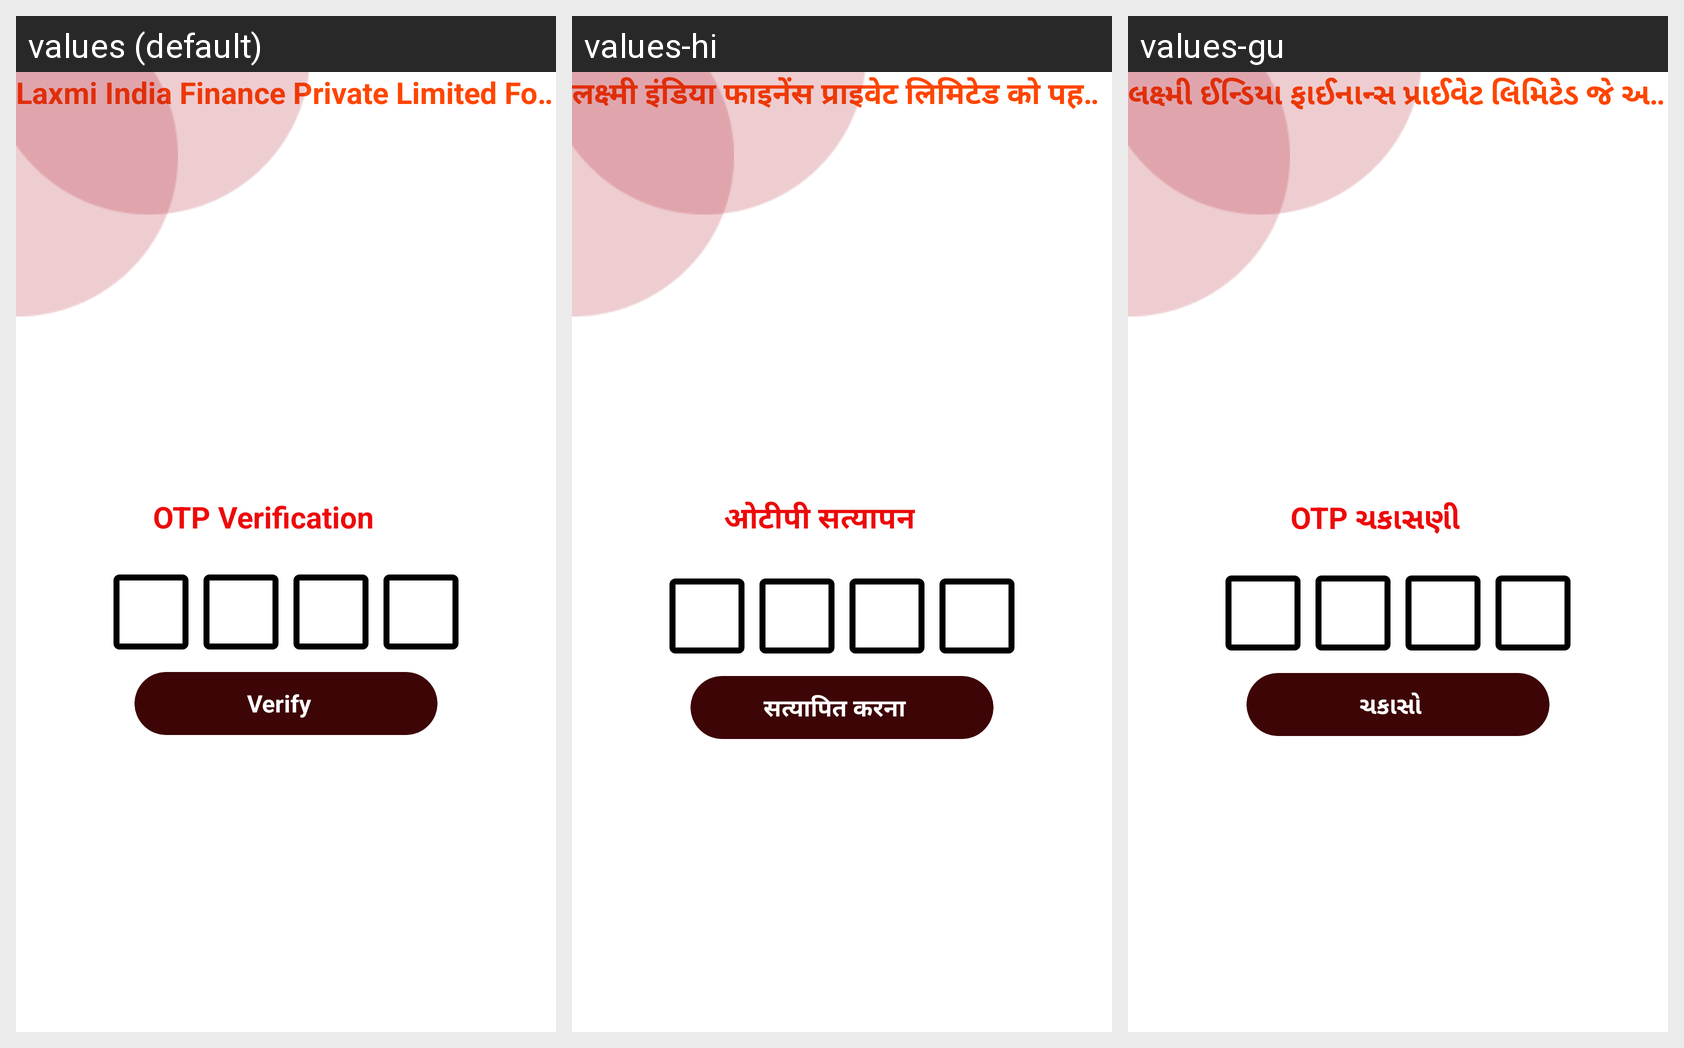

This grid shows one Android layout under several languages. Give, for every string resource on the screen, its name, the default text and each shown locale's text.
Android screen res/layout/activity_gaurdforgetotp.xml rendered under 3 locales, left to right: values (default), values-hi, values-gu. Device: Nexus 5 (rendered at 1080×1920; each locale shown at half size, 540×960, under a caption strip naming it); theme Theme.LifcVisitors.
Strings drawn on this screen, with the default value and each locale's value (text and hints the layout hard-codes, and strings that could not be matched under every locale, appear in the picture but are not listed):

marquee_text
  values: Laxmi India Finance Private Limited Formerly Known as Laxmi India Feanleasecap Private Limited
  values-hi: लक्ष्मी इंडिया फाइनेंस प्राइवेट लिमिटेड को पहले लक्ष्मी इंडिया फेनलीसेकैप प्राइवेट लिमिटेड के नाम से जाना जाता था
  values-gu: લક્ષ્મી ઈન્ડિયા ફાઈનાન્સ પ્રાઈવેટ લિમિટેડ જે અગાઉ લક્ષ્મી ઈન્ડિયા ફેનલીસેકેપ પ્રાઈવેટ લિમિટેડ તરીકે જાણીતી હતી

otp_verification
  values: OTP Verification
  values-hi: ओटीपी सत्यापन
  values-gu: OTP ચકાસણી

verify
  values: Verify
  values-hi: सत्यापित करना
  values-gu: ચકાસો
